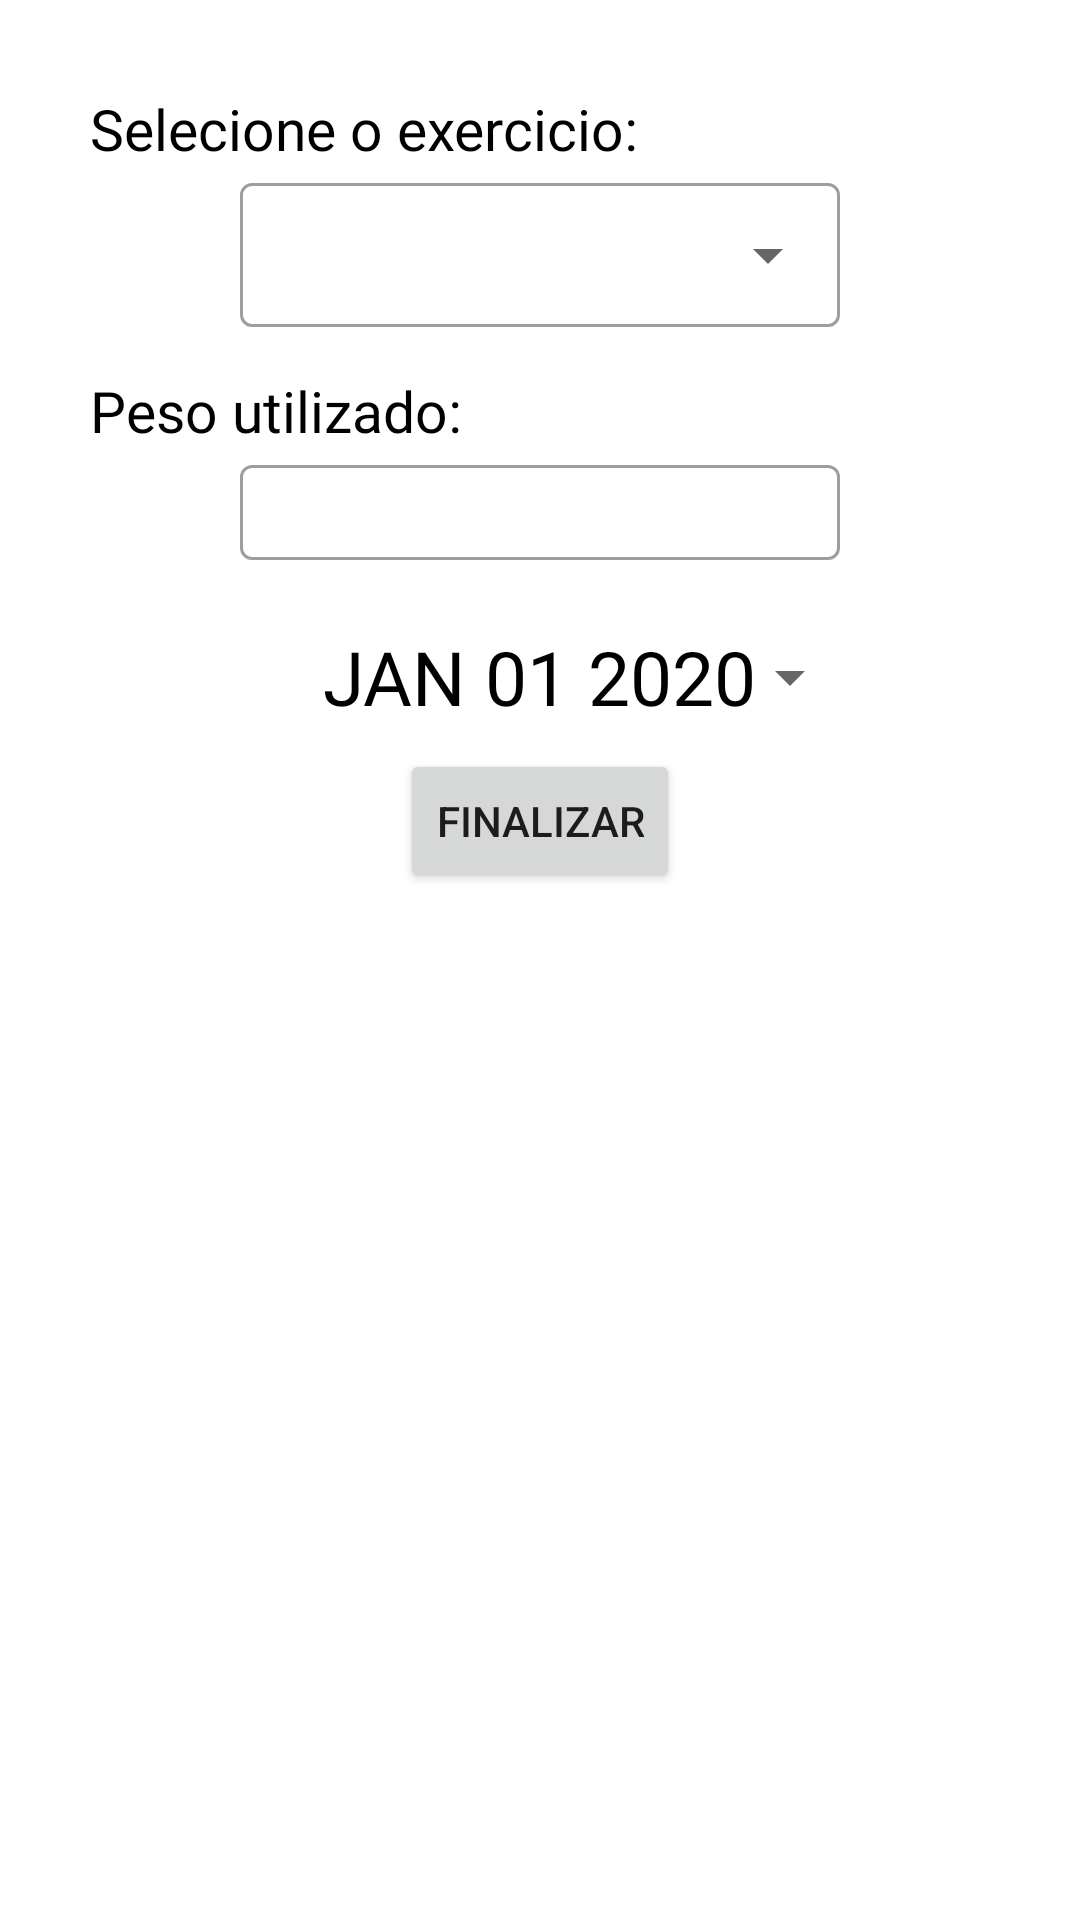

The Android layout XML behind this screen, and the referenced resources:
<!-- AndroidManifest.xml: application theme Theme.WeigthControl -->
<!-- res/layout/insert_registry_dialog.xml -->
<?xml version="1.0" encoding="utf-8"?>
<RelativeLayout
    xmlns:android="http://schemas.android.com/apk/res/android"
    android:layout_width="match_parent"
    android:layout_height="match_parent"
    android:orientation="vertical"
    android:id="@+id/insertRegistryDialog"
    android:padding="30dp">

    <LinearLayout
        android:id="@+id/topLayout"
        android:layout_width="match_parent"
        android:layout_height="wrap_content"
        android:orientation="vertical">

        <TextView
            android:id="@+id/labelSelectExercise"
            android:layout_width="wrap_content"
            android:layout_height="0dp"
            android:fontFamily="@font/rubikregular"
            android:textColor="@color/black"
            android:layout_weight="1"
            android:text="@string/label_select_exercise"
            android:textSize="19sp" />

        <com.google.android.material.textfield.TextInputLayout
            android:id="@+id/spinnerExercises"
            android:layout_width="wrap_content"
            android:layout_height="wrap_content"
            android:layout_gravity="center_horizontal"
            style="@style/Widget.MaterialComponents.TextInputLayout.OutlinedBox.ExposedDropdownMenu">

            <AutoCompleteTextView
                android:id="@+id/autoCompleteView"
                android:layout_width="200dp"
                android:layout_height="match_parent"
                android:inputType="none"
                android:padding="0dp"/>
        </com.google.android.material.textfield.TextInputLayout>
    </LinearLayout>


    <LinearLayout
        android:id="@+id/mainLayout"
        android:layout_width="match_parent"
        android:layout_height="wrap_content"
        android:orientation="vertical"
        android:layout_below="@+id/topLayout"
        android:layout_marginTop="15dp">

        <TextView
            android:id="@+id/labelInputWeigth"
            android:layout_width="wrap_content"
            android:layout_height="wrap_content"
            android:fontFamily="@font/rubikregular"
            android:textColor="@color/black"
            android:gravity="start"
            android:text="@string/label_input_weigth"
            android:textSize="19sp" />

        <com.google.android.material.textfield.TextInputLayout
            android:layout_width="wrap_content"
            android:layout_height="0dp"
            android:textSize="17sp"
            android:layout_weight="1"
            android:layout_gravity="center_horizontal"
            style="@style/Widget.MaterialComponents.TextInputLayout.OutlinedBox">

            <com.google.android.material.textfield.TextInputEditText
                android:id="@+id/inputWeigth"
                android:layout_width="200dp"
                android:layout_height="match_parent"
                android:gravity="center_horizontal"
                android:inputType="number"
                android:padding="5dp"
                android:fontFamily="@font/rubikitalic" />

        </com.google.android.material.textfield.TextInputLayout>
    </LinearLayout>

    <Button
        android:layout_marginTop="15dp"
        android:layout_below="@+id/mainLayout"
        android:layout_width="wrap_content"
        android:layout_height="wrap_content"
        android:text="JAN 01 2020"
        android:layout_centerHorizontal="true"
        android:fontFamily="@font/rubikregular"
        android:id="@+id/pickDateButton"
        android:textSize="25sp"
        style="?android:spinnerStyle"
        android:textColor="@color/black"
        android:paddingHorizontal="35dp" />

    <Button
        android:layout_below="@+id/pickDateButton"
        android:layout_width="wrap_content"
        android:layout_height="wrap_content"
        android:layout_centerHorizontal="true"
        android:text="Finalizar"
        android:id="@+id/insertRegistry"/>
</RelativeLayout>
<!-- resources referenced by this layout -->
<resources>
  <color name="black">#FF000000</color>
  <string name="label_input_weigth">Peso utilizado:</string>
  <string name="label_select_exercise">Selecione o exercicio:</string>
  <style name="Theme.WeigthControl" parent="Theme.MaterialComponents.DayNight.DarkActionBar">
          
          <item name="colorPrimary">@color/purple_500</item>
          <item name="colorPrimaryVariant">@color/purple_700</item>
          <item name="colorOnPrimary">@color/white</item>
          
          <item name="colorSecondary">@color/teal_200</item>
          <item name="colorSecondaryVariant">@color/teal_700</item>
          <item name="colorOnSecondary">@color/black</item>
          
          <item name="android:statusBarColor" tools:targetApi="l">?attr/colorPrimaryVariant</item>
          
      </style>
  <color name="purple_500">#FF6200EE</color>
  <color name="purple_700">#FF3700B3</color>
  <color name="white">#FFFFFFFF</color>
  <color name="teal_200">#FF03DAC5</color>
  <color name="teal_700">#FF018786</color>
</resources>
